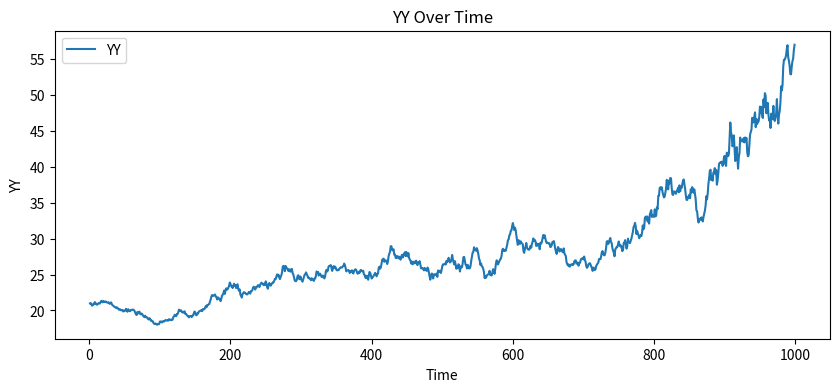
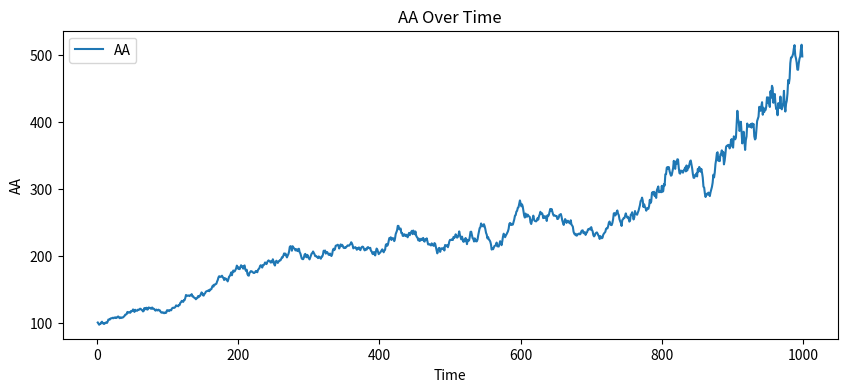
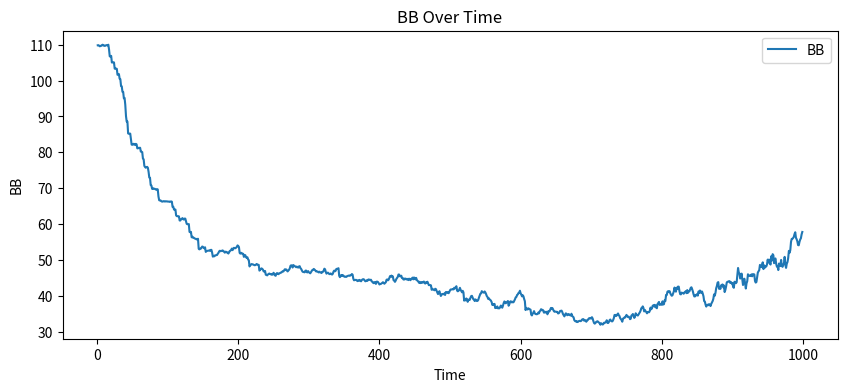
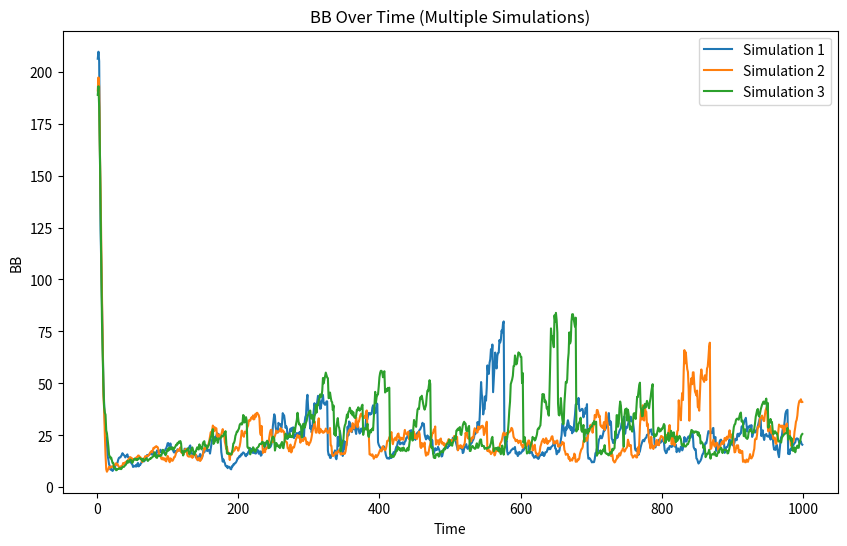

Reproduce these figures in Python, in order.
## Simulation Model
# Economics with Heterogeneous Interacting Agents
import numpy as np
import matplotlib.pyplot as plt

class FirmSimulation:
    def __init__(self, Ni, Time, gamma, phi, Pbar, r):
        self.Ni = Ni
        self.Time = Time
        self.gamma = gamma
        self.phi = phi
        self.Pbar = Pbar
        self.r = r
        self.A = np.ones((Ni, 1))
        self.K = np.ones((Ni, 1))
        self.B = np.zeros((Ni, 1))
        self.I = np.zeros((Ni, 1))
        self.P = np.zeros((Ni, 1))
        self.Y = np.zeros((Ni, 1))
        self.Z = 2 * np.random.rand(Ni, 1) + Pbar
        self.YY = np.zeros((Time, 1))
        self.AA = np.zeros((Time, 1))
        self.BB = np.zeros((Time, 1))
        
    def run_simulation(self):
        for t in range(1, self.Time):
            self.I = self.gamma * self.Z
            self.K = self.K + self.I
            self.Y = self.phi * self.K
            self.B = self.K - self.A
            self.B[self.B < 0] = 0
            self.P = 2 * np.random.rand(self.Ni, 1) + self.Pbar
            self.Z = self.P * self.Y - self.r * self.K
            self.A = self.A + self.Z
            self.Z[self.A < 0] = 0
            self.K[self.A < 0] = 1
            self.A[self.A < 0] = 1
            self.YY[t] = np.sum(self.Y)
            self.AA[t] = np.sum(self.A)
            self.BB[t] = np.sum(self.B)
            
    def plot_results(self, variable_name):
        time_steps = np.arange(1, self.Time)
        variable_values = getattr(self, variable_name)[1:]
        
        plt.figure(figsize=(10, 4))
        
        plt.plot(time_steps, variable_values, label=variable_name)
        plt.title(f'{variable_name} Over Time')
        plt.xlabel('Time')
        plt.ylabel(variable_name)
        plt.legend()
        
        plt.show()

# Example usage:
Ni = 100  # Number of firms
Time = 1000  # Number of simulations
gamma = 1.1  # Investment accelerator
phi = 0.1  # Capital productivity
Pbar = 0.01  # Price constant
r = 0.1  # Interest rate

simulation = FirmSimulation(Ni, Time, gamma, phi, Pbar, r)
simulation.run_simulation()
simulation.plot_results('YY')  # Aggregate Production
simulation.plot_results('AA')   # Net Worth
simulation.plot_results('BB')   # Capital


## -------------------- Monte Carlo Simulated Model --------------------------- ##
class MonteCarloFirmSimulation:
    def __init__(self, Time, Ni, MC, gamma, phi, Pbar, delta, rbar, seed=None):
        self.Time = Time
        self.Ni = Ni
        self.MC = MC
        self.gamma = gamma
        self.phi = phi
        self.Pbar = Pbar
        self.delta = delta
        self.rbar = rbar

        # Set random seed for reproducibility
        np.random.seed(seed)

        # Allocate aggregate variables / initial conditions
        self.YY = np.zeros((Time, MC))  # aggregate production
        self.AA = np.zeros((Time, MC))  # aggregate net worth
        self.BB = np.zeros((Time, MC))  # aggregate debt
        self.LEV = np.zeros((Time, MC))  # leverage

    def run_simulation(self):
        for mc in range(self.MC):
            # Allocate individual variables / initial conditions
            A = np.ones((self.Ni, 1))  # net worth
            K = np.ones((self.Ni, 1))  # capital
            B = np.zeros((self.Ni, 1))  # debt
            I = np.zeros((self.Ni, 1))  # investment
            P = np.zeros((self.Ni, 1))  # price
            Y = np.zeros((self.Ni, 1))  # production
            Z = 2 * np.random.rand(self.Ni, 1) + self.Pbar  # profit

            # Main program
            for t in range(1, self.Time):
                I = self.gamma * Z  # investment choice
                I[I < 0] = 0
                K = (1 - self.delta) * K + I  # capital accumulation
                Y = self.phi * K  # production
                B = K - A  # debt
                B[B < 0] = 0  # self-financed firms
                P = 2 * np.random.rand(self.Ni, 1) + self.Pbar  # stochastic price
                r = self.rbar + self.rbar * (B / np.maximum(A, 1e-6)) ** self.rbar
                Z = P * Y - r * K  # profit
                A = A + Z  # net worth
                Z[A < 0] = 0  # entry condition
                K[A < 0] = 1  # entry condition
                A[A < 0] = 1  # entry-exit process
                self.YY[t, mc] = np.sum(Y)  # aggregate production
                self.AA[t, mc] = np.sum(A)  # aggregate net worth
                self.BB[t, mc] = np.sum(B)  # aggregate debt
                self.LEV[t, mc] = np.sum(self.BB[t, mc]) / np.sum(self.AA[t, mc])  # average leverage

    def plot_results(self, variable_name):
        time_steps = np.arange(1, self.Time)
        variable_values = getattr(self, variable_name)[1:, :]
        plt.figure(figsize=(10, 6))
        for j in range(self.MC):
            plt.plot(time_steps, variable_values[:, j], label=f'Simulation {j + 1}')
        plt.xlabel('Time')
        plt.ylabel(f'{variable_name}')
        plt.title(f'{variable_name} Over Time (Multiple Simulations)')
        plt.legend()
        plt.show()

# Set parameters
Time = 1000  # number of simulation periods
Ni = 100  # number of firms
MC = 3  # number of multiple simulations
gamma = 2  # fraction of reinvested profit
phi = 0.1  # capital productivity
Pbar = 0.01  # random price drift
delta = 0.05  # depreciation rate
rbar = 0.075  # interest rate

# Create an instance of the ToyModelMC class
toy_model = MonteCarloFirmSimulation(Time, Ni, MC, gamma, phi, Pbar, delta, rbar, seed=None)

# Run the simulation
toy_model.run_simulation()

# Plot the results
toy_model.plot_results('BB')
